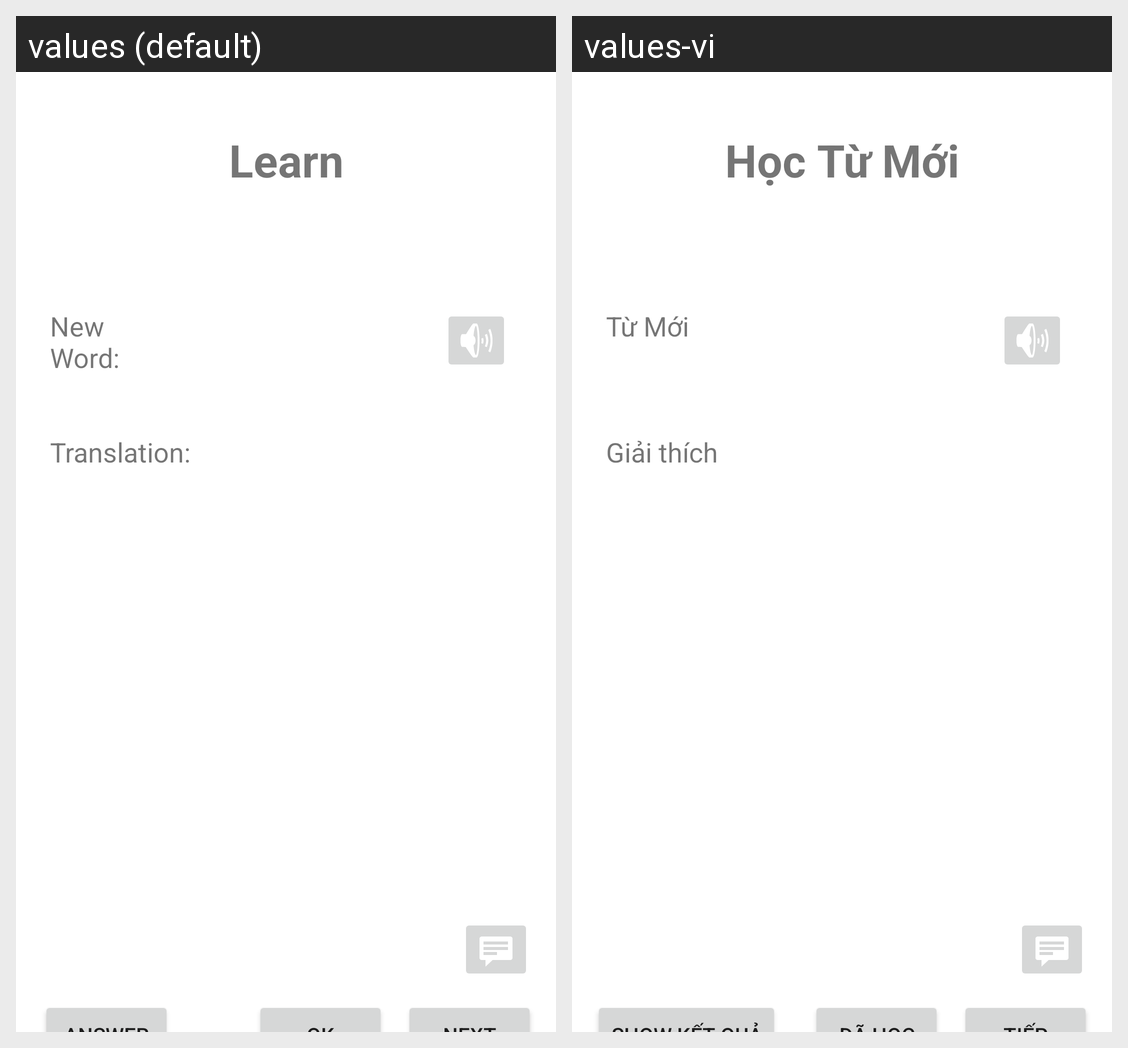

This grid shows one Android layout under two languages. Give, for every string resource on the screen, its name, the default text and each shown locale's text.
Android screen res/layout/activity_hoctumoi.xml rendered under 2 locales, left to right: values (default), values-vi. Device: Nexus 5 (rendered at 1080×1920; each locale shown at half size, 540×960, under a caption strip naming it); theme Theme.BTL_Toeic.
Strings drawn on this screen, with the default value and each locale's value (text and hints the layout hard-codes, and strings that could not be matched under every locale, appear in the picture but are not listed):

hoc_tu_moi
  values: Learn
  values-vi: Học Từ Mới

tu_moi
  values: New Word:
  values-vi: Từ Mới

giai_thich
  values: Translation:
  values-vi: Giải thích
